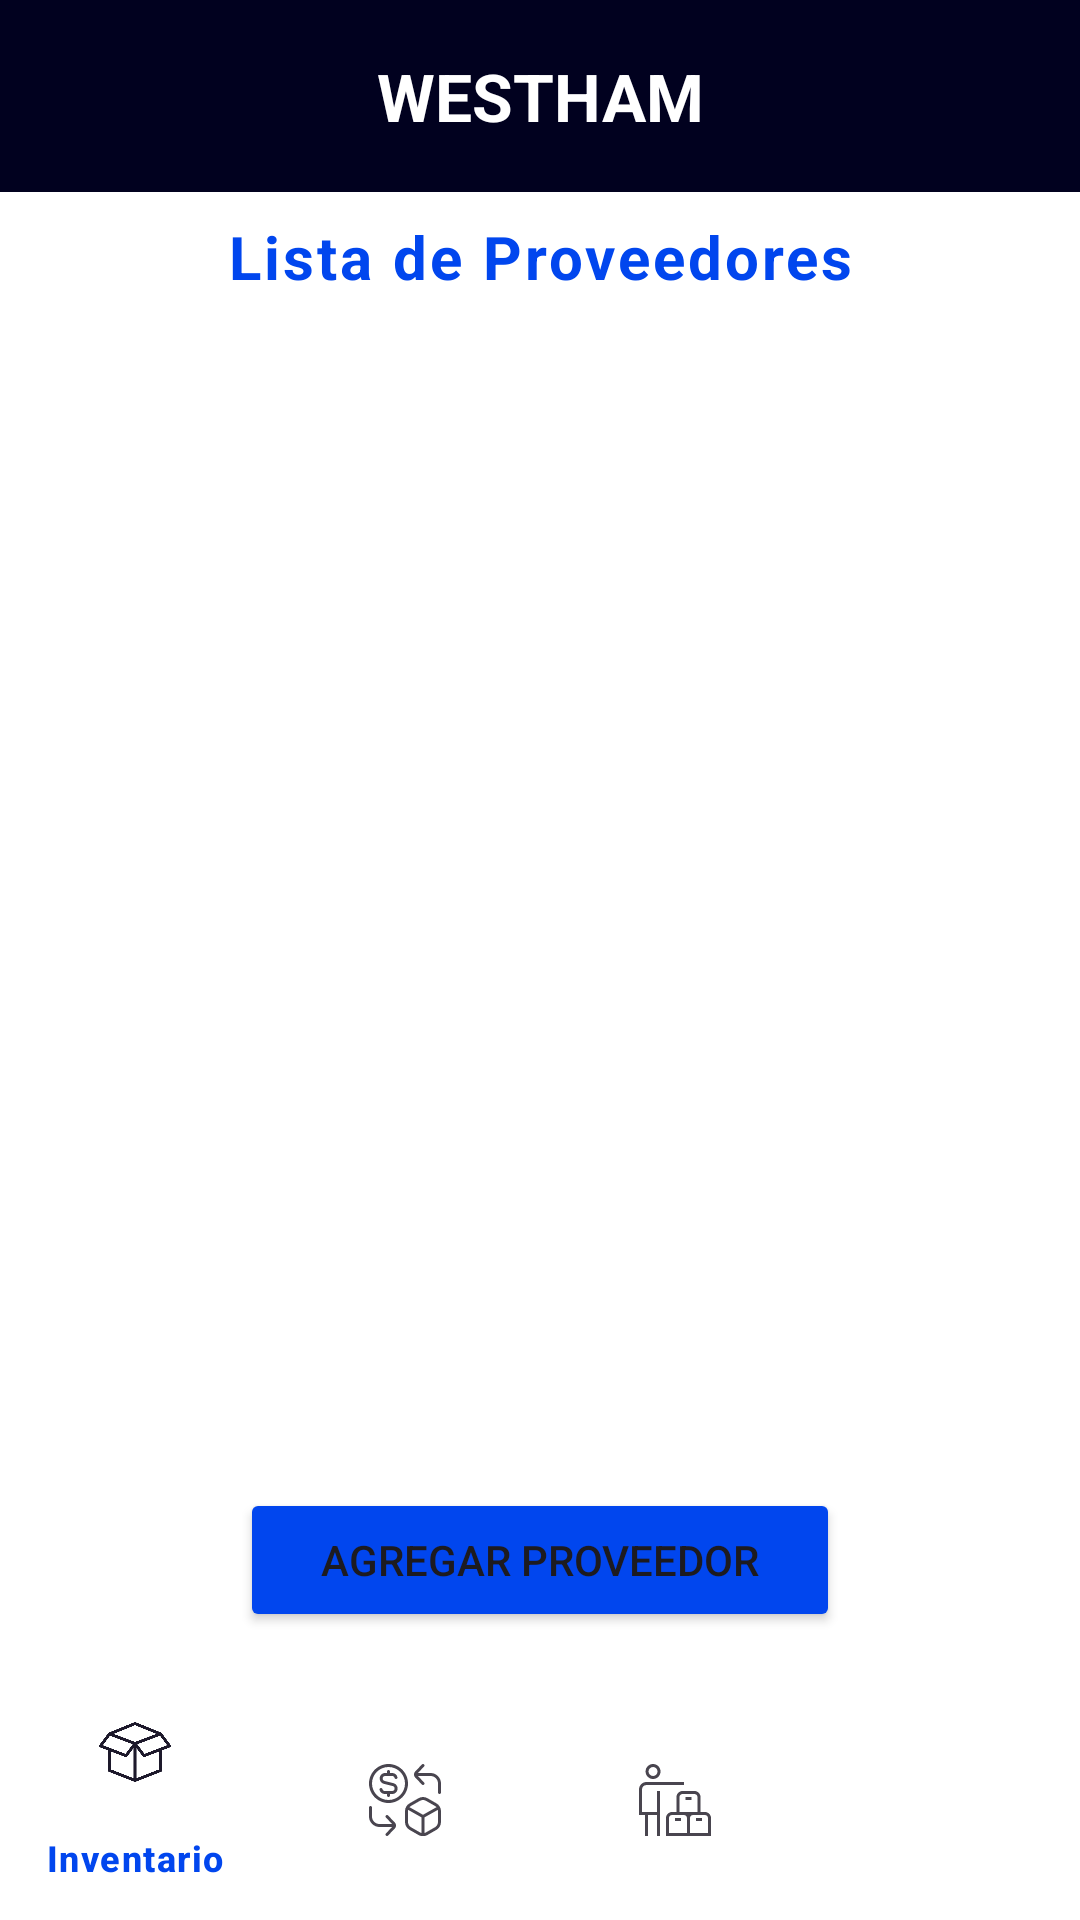

This screen was rendered from an Android layout file. Write that file and the resources it references.
<!-- AndroidManifest.xml: application theme Theme.InventarioWH -->
<!-- res/layout/activity_proveedores.xml -->
<?xml version="1.0" encoding="utf-8"?>
<androidx.constraintlayout.widget.ConstraintLayout xmlns:android="http://schemas.android.com/apk/res/android"
    xmlns:app="http://schemas.android.com/apk/res-auto"
    xmlns:tools="http://schemas.android.com/tools"
    android:id="@+id/main"
    android:layout_width="match_parent"
    android:layout_height="match_parent"
    android:background="@color/white"
    tools:context=".ProveedorActivity">

    <androidx.appcompat.widget.Toolbar
        android:id="@+id/toolbar"
        android:layout_width="0dp"
        android:layout_height="wrap_content"
        android:background="@color/Indigo"
        android:minHeight="?attr/actionBarSize"
        app:layout_constraintEnd_toEndOf="parent"
        app:layout_constraintStart_toStartOf="parent"
        app:layout_constraintTop_toTopOf="parent">

        <TextView
            android:layout_width="wrap_content"
            android:layout_height="wrap_content"
            android:layout_gravity="center"
            android:text="@string/NombreTienda"
            android:textColor="@android:color/white"
            android:textSize="22sp"
            android:textStyle="bold" />

    </androidx.appcompat.widget.Toolbar>

    <TextView
        android:id="@+id/tvTituloProveedores"
        style="@style/subtitulosAccent"
        android:layout_width="wrap_content"
        android:layout_height="wrap_content"
        android:layout_marginTop="8dp"
        android:letterSpacing="0.05"
        android:text="@string/lista_proveedores"
        android:textSize="20sp"
        app:layout_constraintEnd_toEndOf="parent"
        app:layout_constraintStart_toStartOf="parent"
        app:layout_constraintTop_toBottomOf="@+id/toolbar" />


    <com.google.android.material.bottomnavigation.BottomNavigationView
        android:id="@+id/bottom_navigation"
        android:layout_width="0dp"
        android:layout_height="wrap_content"
        android:background="@color/white"
        app:itemTextColor="@color/nav_item_color"
        app:layout_constraintBottom_toBottomOf="parent"
        app:layout_constraintEnd_toEndOf="parent"
        app:layout_constraintHorizontal_bias="0.0"
        app:layout_constraintStart_toStartOf="parent"
        app:menu="@menu/menulayout" />

    <Button
        android:id="@+id/btAddProveedor"
        android:layout_width="@dimen/BotonInferior"
        android:layout_height="wrap_content"
        android:layout_marginBottom="16dp"
        android:backgroundTint="@color/azul"
        android:text="@string/bt_agregar_proveedor"
        app:layout_constraintBottom_toTopOf="@+id/bottom_navigation"
        app:layout_constraintEnd_toEndOf="parent"
        app:layout_constraintStart_toStartOf="parent" />

    <androidx.recyclerview.widget.RecyclerView
        android:id="@+id/rvProveedores"
        android:layout_width="0dp"
        android:layout_height="0dp"
        android:layout_marginStart="8dp"
        android:layout_marginTop="8dp"
        android:layout_marginEnd="8dp"
        android:layout_marginBottom="8dp"
        android:clipToPadding="false"
        app:layout_constraintBottom_toTopOf="@+id/btAddProveedor"
        app:layout_constraintEnd_toEndOf="parent"
        app:layout_constraintStart_toStartOf="parent"
        app:layout_constraintTop_toBottomOf="@+id/tvTituloProveedores"
        tools:listitem="@layout/item_proveedor" />

</androidx.constraintlayout.widget.ConstraintLayout>
<!-- res/layout/item_proveedor.xml (included above) -->
<?xml version="1.0" encoding="utf-8"?>
<com.google.android.material.card.MaterialCardView xmlns:android="http://schemas.android.com/apk/res/android"
    xmlns:app="http://schemas.android.com/apk/res-auto"
    android:layout_width="match_parent"
    android:layout_height="wrap_content"
    android:layout_marginHorizontal="12dp"
    android:layout_marginVertical="8dp"
    app:cardCornerRadius="20dp"
    app:cardElevation="8dp"
    app:strokeColor="#E5E7EB"
    app:strokeWidth="1dp">

    <LinearLayout
        android:layout_width="match_parent"
        android:layout_height="wrap_content"
        android:orientation="vertical">

        
        <LinearLayout
            android:layout_width="match_parent"
            android:layout_height="wrap_content"
            android:background="#1565C0"
            android:gravity="center_vertical"
            android:orientation="horizontal"
            android:padding="16dp">

            <ImageView
                android:layout_width="50dp"
                android:layout_height="50dp"
                android:src="@android:drawable/ic_menu_myplaces"
                android:tint="@android:color/white" />

            <LinearLayout
                android:layout_width="0dp"
                android:layout_height="wrap_content"
                android:layout_marginStart="12dp"
                android:layout_weight="1"
                android:orientation="vertical">

                <TextView
                    android:id="@+id/tvNombreProveedor"
                    android:layout_width="wrap_content"
                    android:layout_height="wrap_content"
                    android:text="Empresa Los Andes SAC"
                    android:textColor="@android:color/white"
                    android:textSize="18sp"
                    android:textStyle="bold" />

                <TextView
                    android:id="@+id/tvRucProveedor"
                    android:layout_width="wrap_content"
                    android:layout_height="wrap_content"
                    android:text="RUC: 20123456789"
                    android:textColor="#E3F2FD"
                    android:textSize="13sp" />
            </LinearLayout>

        </LinearLayout>

        
        <LinearLayout
            android:layout_width="match_parent"
            android:layout_height="wrap_content"
            android:orientation="vertical"
            android:padding="16dp">

            <LinearLayout
                android:layout_width="match_parent"
                android:layout_height="wrap_content"
                android:orientation="horizontal">

                <ImageView
                    android:layout_width="20dp"
                    android:layout_height="20dp"
                    android:src="@android:drawable/ic_menu_call" />

                <TextView
                    android:id="@+id/tvTelefonoProveedor"
                    android:layout_width="wrap_content"
                    android:layout_height="wrap_content"
                    android:layout_marginStart="8dp"
                    android:text="987654321"
                    android:textColor="#374151"
                    android:textSize="15sp" />
            </LinearLayout>

            <LinearLayout
                android:layout_width="match_parent"
                android:layout_height="wrap_content"
                android:layout_marginTop="10dp"
                android:orientation="horizontal">

                <ImageView
                    android:layout_width="20dp"
                    android:layout_height="20dp"
                    android:contentDescription="TODO"
                    android:src="@android:drawable/ic_dialog_map" />

                <TextView
                    android:id="@+id/tvDireccionProveedor"
                    android:layout_width="0dp"
                    android:layout_height="wrap_content"
                    android:layout_marginStart="8dp"
                    android:layout_weight="1"
                    android:text="Av. El Triunfo 456 - Cajamarca"
                    android:textColor="#6B7280"
                    android:textSize="14sp" />
            </LinearLayout>

            <View
                android:layout_width="match_parent"
                android:layout_height="1dp"
                android:layout_marginTop="14dp"
                android:background="#E5E7EB" />

            
            <LinearLayout
                android:layout_width="match_parent"
                android:layout_height="wrap_content"
                android:layout_marginTop="3dp"
                android:gravity="end"
                android:orientation="horizontal">

                <Button
                    android:id="@+id/btnEditar"
                    android:layout_width="wrap_content"
                    android:layout_height="40dp"
                    android:text="@string/editarproveedor" />

                <Button
                    android:id="@+id/btnEliminar"
                    android:layout_width="wrap_content"
                    android:layout_height="40dp"
                    android:layout_marginStart="8dp"
                    android:backgroundTint="#D32F2F"
                    android:text="Eliminar"
                    android:textColor="@android:color/white" />
            </LinearLayout>

        </LinearLayout>

    </LinearLayout>

</com.google.android.material.card.MaterialCardView>
<!-- resources referenced by this layout -->
<resources>
  <color name="Indigo">#01011F</color>
  <color name="azul">#0146EE</color>
  <color name="white">#FFFFFFFF</color>
  <dimen name="BotonInferior">200dp</dimen>
  <string name="NombreTienda" translatable="false">WESTHAM</string>
  <string name="bt_agregar_proveedor">Agregar Proveedor</string>
  <string name="editarproveedor">Editar</string>
  <string name="lista_proveedores">Lista de Proveedores</string>
  <style name="subtitulosAccent">
          <item name="android:textColor">@color/azul</item>
          <item name="android:textSize">16sp</item>
          <item name="android:textStyle">bold</item>
      </style>
  <style name="Theme.InventarioWH" parent="Base.Theme.InventarioWH" />
  <style name="Base.Theme.InventarioWH" parent="Theme.Material3.DayNight.NoActionBar">
          
          <item name="colorPrimary">@color/Indigo</item>
          <item name="colorButtonNormal">@color/azul</item>
          <item name="colorAccent">@color/azul</item>
          <item name="backgroundColor">@color/celeste</item>
          <item name="android:statusBarColor">@color/Indigo</item>
      </style>
  <color name="celeste">#73C9FF</color>
</resources>
